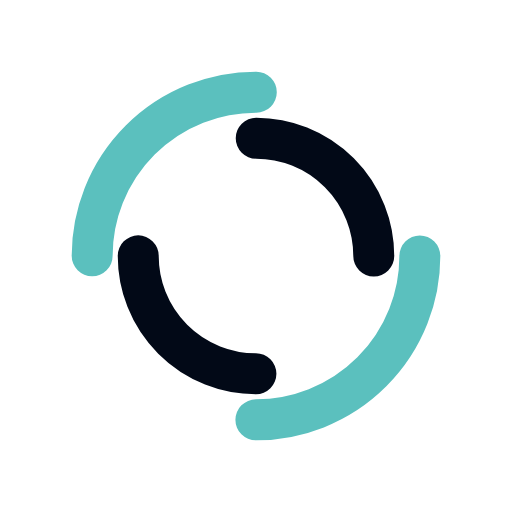
t = 0.00 s
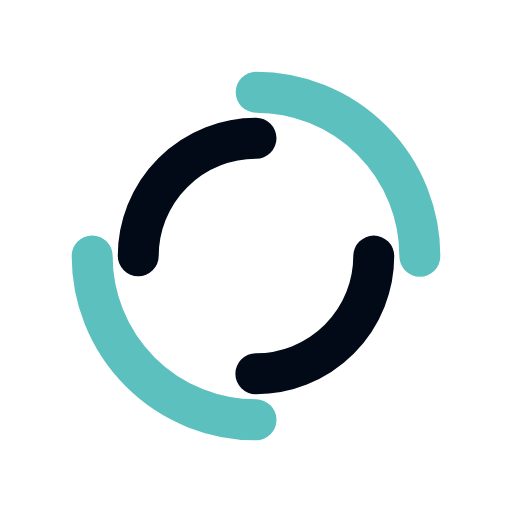
t = 0.86 s
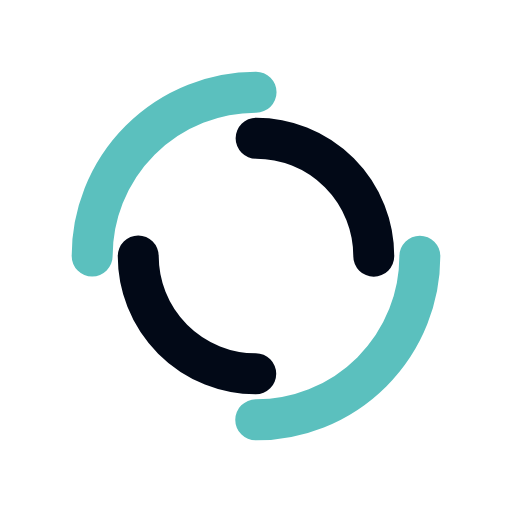
t = 1.72 s
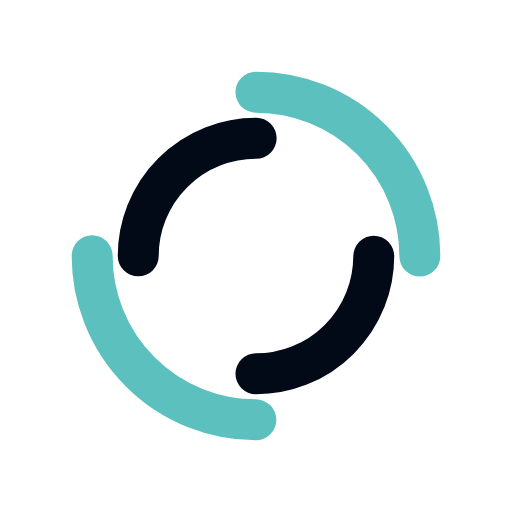
t = 2.59 s

The animated SVG that drew these frames (rendered in a browser with its animation timeline set to each time). Animation: 2 SMIL elements (animateTransform=2); one cycle of 3.45 s, repeats indefinitely.

<?xml version="1.0" encoding="utf-8"?>
<svg xmlns="http://www.w3.org/2000/svg" xmlns:xlink="http://www.w3.org/1999/xlink" style="margin: auto; background: none; display: block; shape-rendering: auto;" width="100px" height="100px" viewBox="0 0 100 100" preserveAspectRatio="xMidYMid">
<circle cx="50" cy="50" r="32" stroke-width="8" stroke="#5bc0be" stroke-dasharray="50.26548245743669 50.26548245743669" fill="none" stroke-linecap="round">
  <animateTransform attributeName="transform" type="rotate" dur="3.4482758620689653s" repeatCount="indefinite" keyTimes="0;1" values="0 50 50;360 50 50"></animateTransform>
</circle>
<circle cx="50" cy="50" r="23" stroke-width="8" stroke="#020917" stroke-dasharray="36.12831551628262 36.12831551628262" stroke-dashoffset="36.12831551628262" fill="none" stroke-linecap="round">
  <animateTransform attributeName="transform" type="rotate" dur="3.4482758620689653s" repeatCount="indefinite" keyTimes="0;1" values="0 50 50;-360 50 50"></animateTransform>
</circle>
<!-- [ldio] generated by https://loading.io/ --></svg>